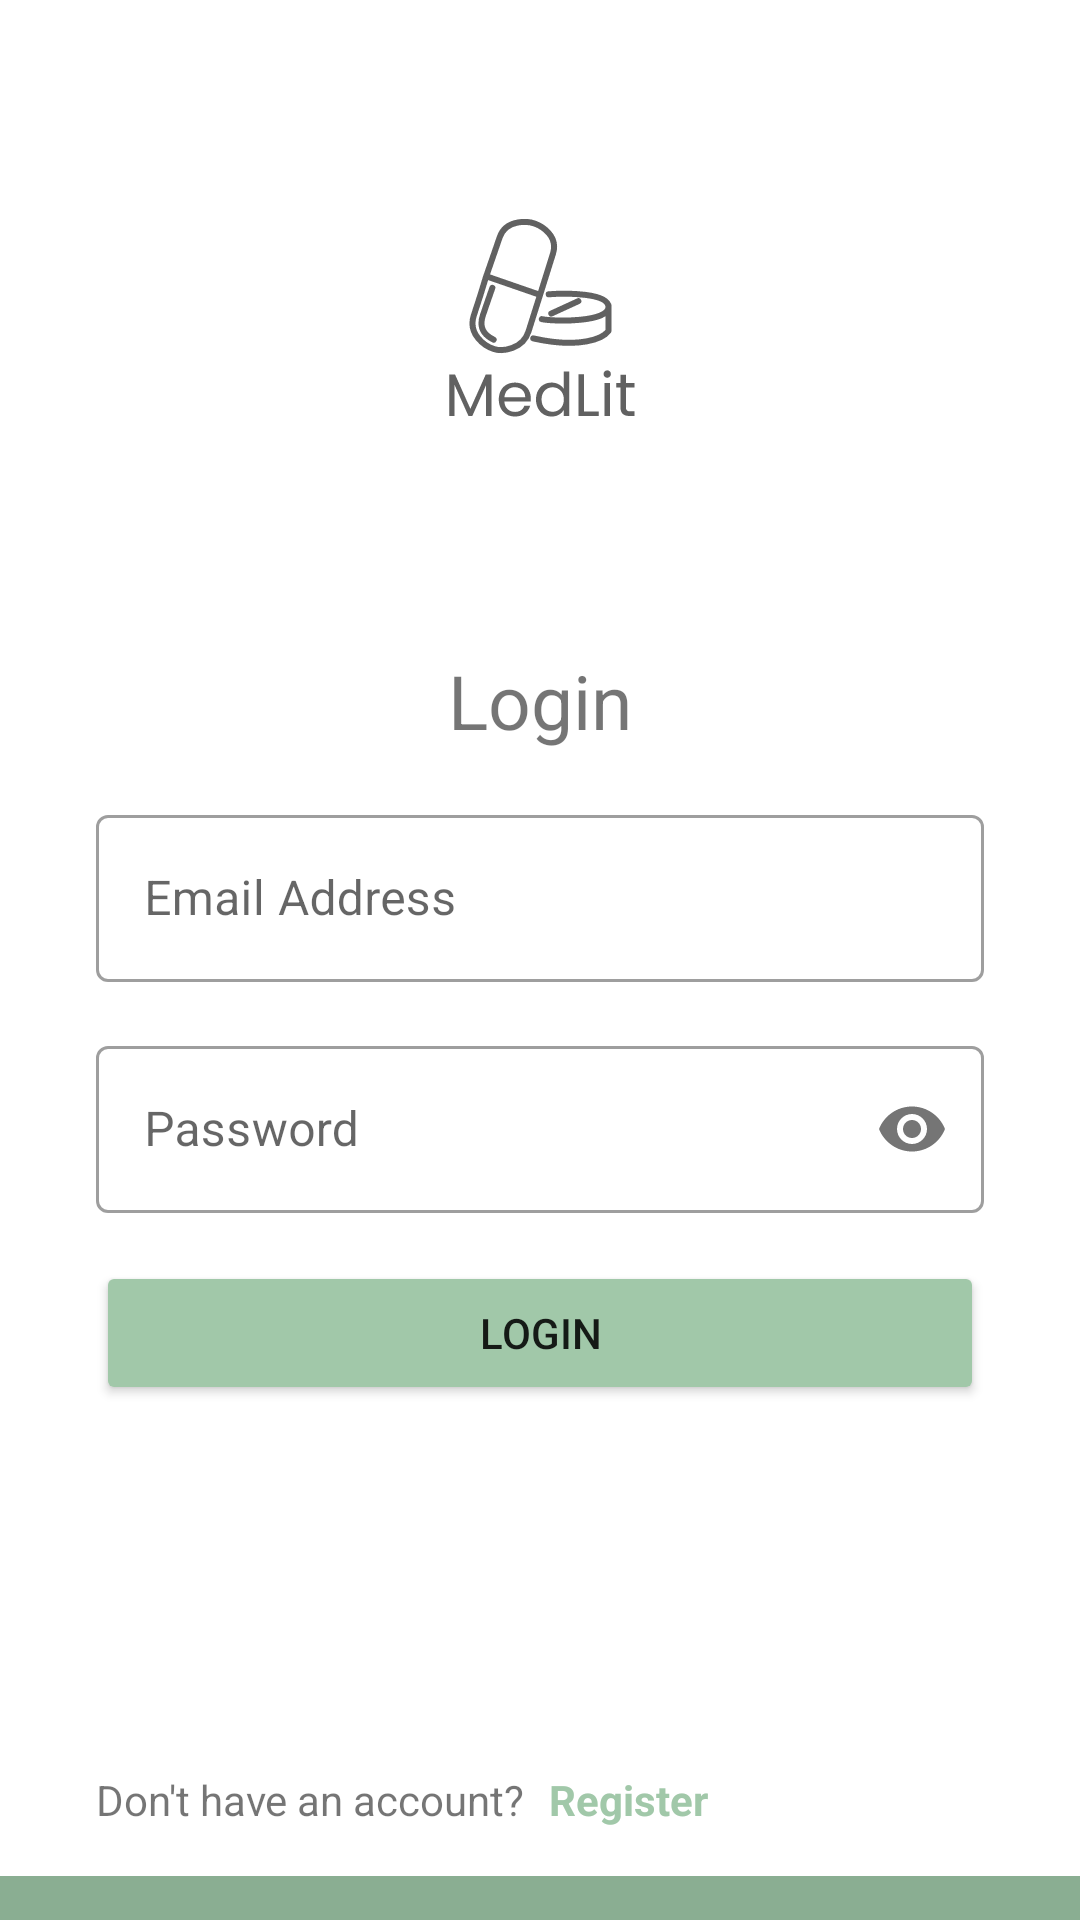

Android layout source for this screen:
<!-- AndroidManifest.xml: application theme Theme.MedLit -->
<!-- res/layout/activity_login.xml -->
<?xml version="1.0" encoding="utf-8"?>
<androidx.constraintlayout.widget.ConstraintLayout xmlns:android="http://schemas.android.com/apk/res/android"
    xmlns:app="http://schemas.android.com/apk/res-auto"
    xmlns:tools="http://schemas.android.com/tools"
    android:layout_width="match_parent"
    android:layout_height="match_parent"
    tools:context=".ui.auth.LoginActivity">

    <ImageView
        android:id="@+id/logo_login"
        android:layout_width="match_parent"
        android:layout_height="wrap_content"
        android:layout_marginBottom="100dp"
        android:src="@drawable/ic_logo_text"
        app:layout_constraintBottom_toTopOf="@+id/guidelineHorizontal"
        app:layout_constraintTop_toTopOf="parent"
        android:contentDescription="@string/logo_with_text" />

    <TextView
        android:id="@+id/login"
        android:layout_width="match_parent"
        android:layout_height="wrap_content"
        android:gravity="center"
        android:text="@string/login"
        android:textSize="25sp"
        app:layout_constraintBottom_toTopOf="@+id/guidelineHorizontal"
        app:layout_constraintTop_toBottomOf="@+id/logo_login" />

    <com.google.android.material.textfield.TextInputLayout
        android:id="@+id/email"
        style="@style/Widget.MaterialComponents.TextInputLayout.OutlinedBox"
        android:layout_width="match_parent"
        android:layout_height="wrap_content"
        android:layout_marginStart="32dp"
        android:layout_marginTop="16dp"
        android:layout_marginEnd="32dp"
        android:hint="@string/email_address"
        app:layout_constraintEnd_toEndOf="parent"
        app:layout_constraintStart_toStartOf="parent"
        app:layout_constraintTop_toBottomOf="@+id/login">

        <com.google.android.material.textfield.TextInputEditText
            android:layout_width="match_parent"
            android:inputType="textEmailAddress"
            android:layout_height="wrap_content" />

    </com.google.android.material.textfield.TextInputLayout>

    <com.google.android.material.textfield.TextInputLayout
        android:id="@+id/password"
        style="@style/Widget.MaterialComponents.TextInputLayout.OutlinedBox"
        android:layout_width="match_parent"
        android:layout_height="wrap_content"
        android:layout_marginStart="32dp"
        android:layout_marginTop="16dp"
        android:layout_marginEnd="32dp"
        android:hint="@string/password"
        app:passwordToggleEnabled="true"
        app:layout_constraintEnd_toEndOf="parent"
        app:layout_constraintStart_toStartOf="parent"
        app:layout_constraintTop_toBottomOf="@+id/email">

        <com.google.android.material.textfield.TextInputEditText
            android:layout_width="match_parent"
            android:inputType="textPassword"
            android:layout_height="wrap_content" />

    </com.google.android.material.textfield.TextInputLayout>

    <Button
        android:id="@+id/submit"
        android:layout_width="match_parent"
        android:layout_height="wrap_content"
        android:layout_marginStart="32dp"
        android:layout_marginTop="16dp"
        android:layout_marginEnd="32dp"
        android:text="@string/login"
        app:layout_constraintEnd_toEndOf="parent"
        app:layout_constraintStart_toStartOf="parent"
        app:layout_constraintTop_toBottomOf="@+id/password"
        android:backgroundTint="@color/green_3"/>

    <TextView
        android:id="@+id/ishvaccount"
        android:layout_width="wrap_content"
        android:layout_height="wrap_content"
        android:layout_marginStart="32dp"
        android:layout_marginBottom="16dp"
        android:text="@string/don_t_have_an_account"
        app:layout_constraintBottom_toTopOf="@+id/footer_welcome"
        app:layout_constraintStart_toStartOf="parent" />

    <TextView
        android:id="@+id/register"
        android:layout_width="wrap_content"
        android:layout_height="wrap_content"
        android:layout_marginStart="8dp"
        android:text="@string/register"
        android:textColor="@color/green_3"
        android:textStyle="bold"
        app:layout_constraintStart_toEndOf="@+id/ishvaccount"
        app:layout_constraintTop_toTopOf="@+id/ishvaccount" />

    <ImageView
        android:id="@+id/footer_welcome"
        android:layout_width="match_parent"
        android:layout_height="wrap_content"
        android:adjustViewBounds="true"
        android:contentDescription="@string/footer_bar"
        android:scaleType="fitXY"
        app:layout_constraintBottom_toBottomOf="parent"
        app:layout_constraintEnd_toEndOf="parent"
        app:layout_constraintStart_toStartOf="parent"
        app:srcCompat="@drawable/ic_rectangle_3" />

    <androidx.constraintlayout.widget.Guideline
        android:id="@+id/guidelineHorizontal"
        android:layout_width="wrap_content"
        android:layout_height="64dp"
        android:orientation="horizontal"
        app:layout_constraintEnd_toEndOf="parent"
        app:layout_constraintGuide_percent="0.5
"
        app:layout_constraintStart_toStartOf="parent" />

    <androidx.constraintlayout.widget.Guideline
        android:id="@+id/guidelineVertical"
        android:layout_width="wrap_content"
        android:layout_height="64dp"
        android:orientation="vertical"
        app:layout_constraintEnd_toEndOf="parent"
        app:layout_constraintGuide_percent="0.5"
        app:layout_constraintStart_toStartOf="parent" />

</androidx.constraintlayout.widget.ConstraintLayout>
<!-- resources referenced by this layout -->
<resources>
  <color name="green_3">#A1C8A9</color>
  <!-- drawable ic_logo_text: vector/xml drawable (drawable, 4296 chars, omitted) -->
  <!-- drawable ic_rectangle_3 (drawable) -->
  <vector xmlns:android="http://schemas.android.com/apk/res/android"
      xmlns:tools="http://schemas.android.com/tools"
      android:width="515dp"
      android:height="21dp"
      android:viewportWidth="360"
      android:viewportHeight="21"
      tools:ignore="VectorRaster">
    <path
        android:pathData="M0,0h360v21h-360z"
        android:fillColor="#8AAE92"/>
  </vector>
  <string name="don_t_have_an_account">Don\'t have an account?</string>
  <string name="email_address">Email Address</string>
  <string name="footer_bar">footer bar</string>
  <string name="login">Login</string>
  <string name="logo_with_text">logo with text</string>
  <string name="password">Password</string>
  <string name="register">Register</string>
  <style name="Theme.MedLit" parent="Theme.MaterialComponents.DayNight.DarkActionBar">
          
          <item name="colorPrimary">@color/purple_500</item>
          <item name="colorPrimaryVariant">@color/purple_700</item>
          <item name="colorOnPrimary">@color/white</item>
          
          <item name="colorSecondary">@color/teal_200</item>
          <item name="colorSecondaryVariant">@color/teal_700</item>
          <item name="colorOnSecondary">@color/black</item>
          
          <item name="android:statusBarColor" tools:targetApi="l">?attr/colorPrimaryVariant</item>
          
      </style>
  <color name="purple_500">#FF6200EE</color>
  <color name="purple_700">#FF3700B3</color>
  <color name="white">#FFFFFFFF</color>
  <color name="teal_200">#FF03DAC5</color>
  <color name="teal_700">#FF018786</color>
  <color name="black">#FF000000</color>
</resources>
